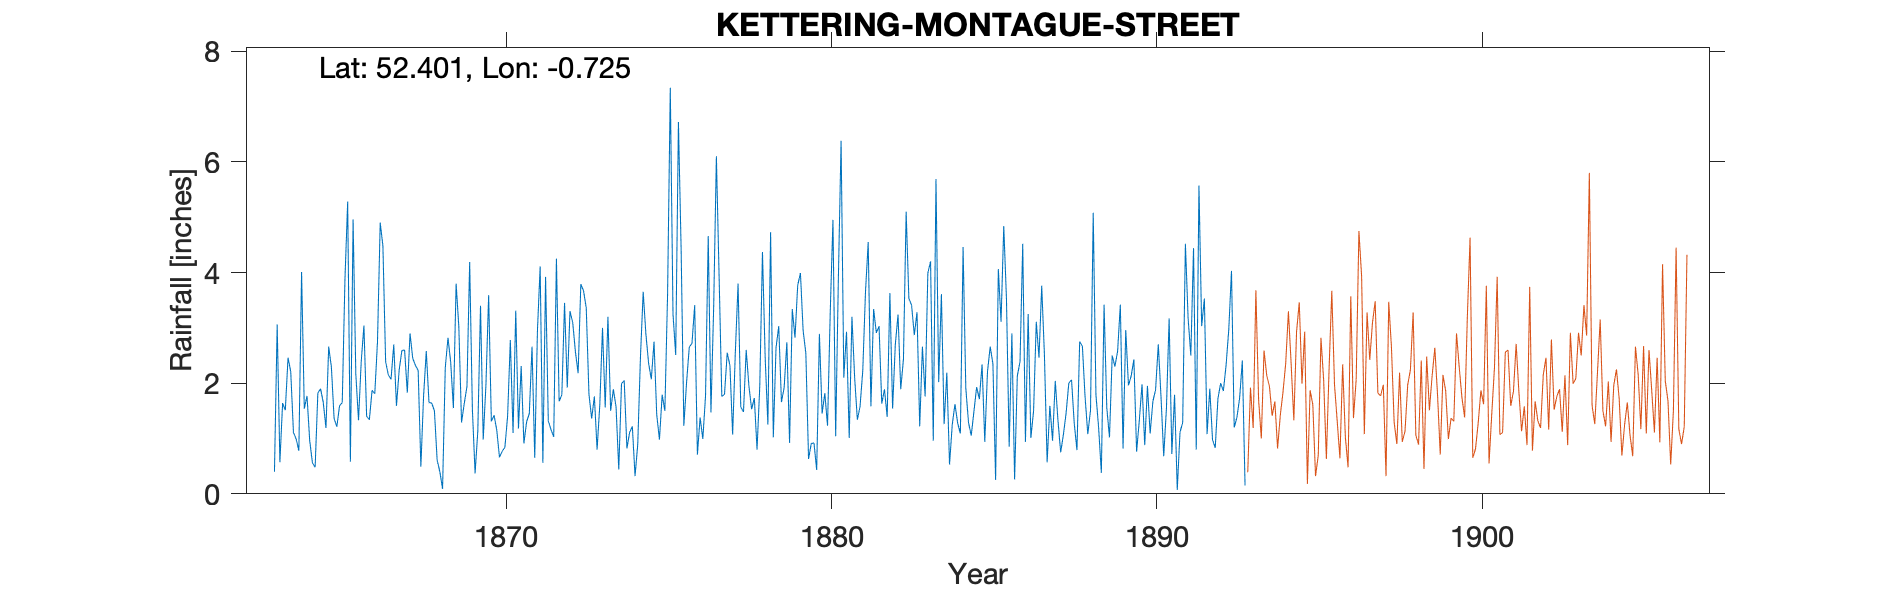

The file beside this chart, header and first rows:
KETTERING-MONTAGUE-STREET, , , , , , , , , , , , , , , , , , , , , , , 
Grid ref, SP868788, Long, -0.7253, Lat, 52.4, Elevation, 300, ft, , , , , , , , , , , , , , , 
Station no, RR2070, , , , , , , , , , , , , , , , , , , , , , 
, 1860, 1861, 1862, 1863, 1864, 1865, 1866, 1867, 1868, 1869, 1870, 1871, 1872, 1873, 1874, 1875, 1876, 1877, 1878, 1879, 1880, 1881, 1882
January, , , , , 0.99, 2.66, 2.39, 2.7, 2.58, 3.02, 1.31, 0.91, 4.25, 1.8, 1.99, 2.75, 2.01, 3.94, 1.53, 1.92, 0.43, 1.01, 1.63
February, , , , , 0.78, 2.29, 3.04, 1.59, 1.65, 1.29, 1.42, 1.3, 1.67, 1.36, 2.05, 1.43, 2.65, 1.76, 1.73, 2.74, 2.89, 3.2, 1.89
March, , , , , 4.01, 1.36, 1.4, 2.24, 1.64, 1.63, 1.15, 1.45, 1.79, 1.76, 0.82, 0.98, 2.72, 1.8, 0.8, 0.92, 1.45, 2.1, 1.39
April, , , , , 1.54, 1.21, 1.34, 2.59, 1.5, 1.94, 0.66, 2.66, 3.45, 0.8, 1.11, 1.79, 3.41, 2.55, 1.94, 3.34, 1.82, 1.34, 3.63
May, , , , 0.4, 1.77, 1.59, 1.87, 2.6, 0.61, 4.19, 0.77, 0.65, 1.92, 1.61, 1.22, 1.5, 0.71, 2.32, 4.37, 2.82, 1.23, 1.58, 1.54
June, , , , 3.06, 0.96, 1.65, 1.81, 1.83, 0.4, 1.53, 0.84, 2.95, 3.3, 3, 0.32, 3.61, 1.38, 1.07, 2.46, 3.77, 3.29, 2.23, 2.7
July, , , , 0.57, 0.56, 3.88, 2.75, 2.9, 0.09, 0.37, 1.41, 4.11, 3.1, 1.56, 0.9, 7.34, 0.99, 2.57, 1.25, 3.99, 4.95, 3.65, 3.24
August, , , , 1.64, 0.48, 5.28, 4.9, 2.45, 2.28, 1.13, 2.78, 0.56, 2.57, 3.2, 2.48, 3.25, 1.77, 3.8, 4.73, 2.95, 1.04, 4.55, 1.89
September, , , , 1.51, 1.82, 0.58, 4.48, 2.32, 2.82, 3.4, 1.1, 3.92, 2.18, 1.5, 3.65, 2.51, 4.66, 1.57, 1.02, 2.54, 3.9, 1.58, 2.43
October, , , , 2.46, 1.9, 4.96, 2.39, 2.23, 2.38, 0.98, 3.31, 1.32, 3.79, 1.89, 2.89, 6.72, 1.47, 1.48, 2.64, 0.63, 6.38, 3.34, 5.1
November, , , , 2.21, 1.65, 2.17, 2.15, 0.49, 1.55, 1.97, 1.18, 1.16, 3.67, 1.57, 2.36, 4.42, 3.37, 2.6, 3.03, 0.91, 2.1, 2.91, 3.53
December, , , , 1.11, 1.19, 1.33, 2.07, 1.77, 3.8, 3.59, 2.31, 1.03, 3.36, 0.44, 2.07, 1.23, 6.1, 1.95, 1.66, 0.92, 2.93, 3.03, 3.41
Total, , , , , 17.65, 28.96, 30.59, 25.71, 21.3, 25.04, 18.24, 22.02, 35.05, 20.49, 21.86, 37.53, 31.24, 27.41, 27.16, 27.45, 32.41, 30.52, 32.38
1887 Jan IDR, , , , , , , , , , , , , , , , , , , , , , , 
1898 Gauge moved approx 800m SE to Queen…, , , , , , , , , , , , , , , , , , , , , , , 
